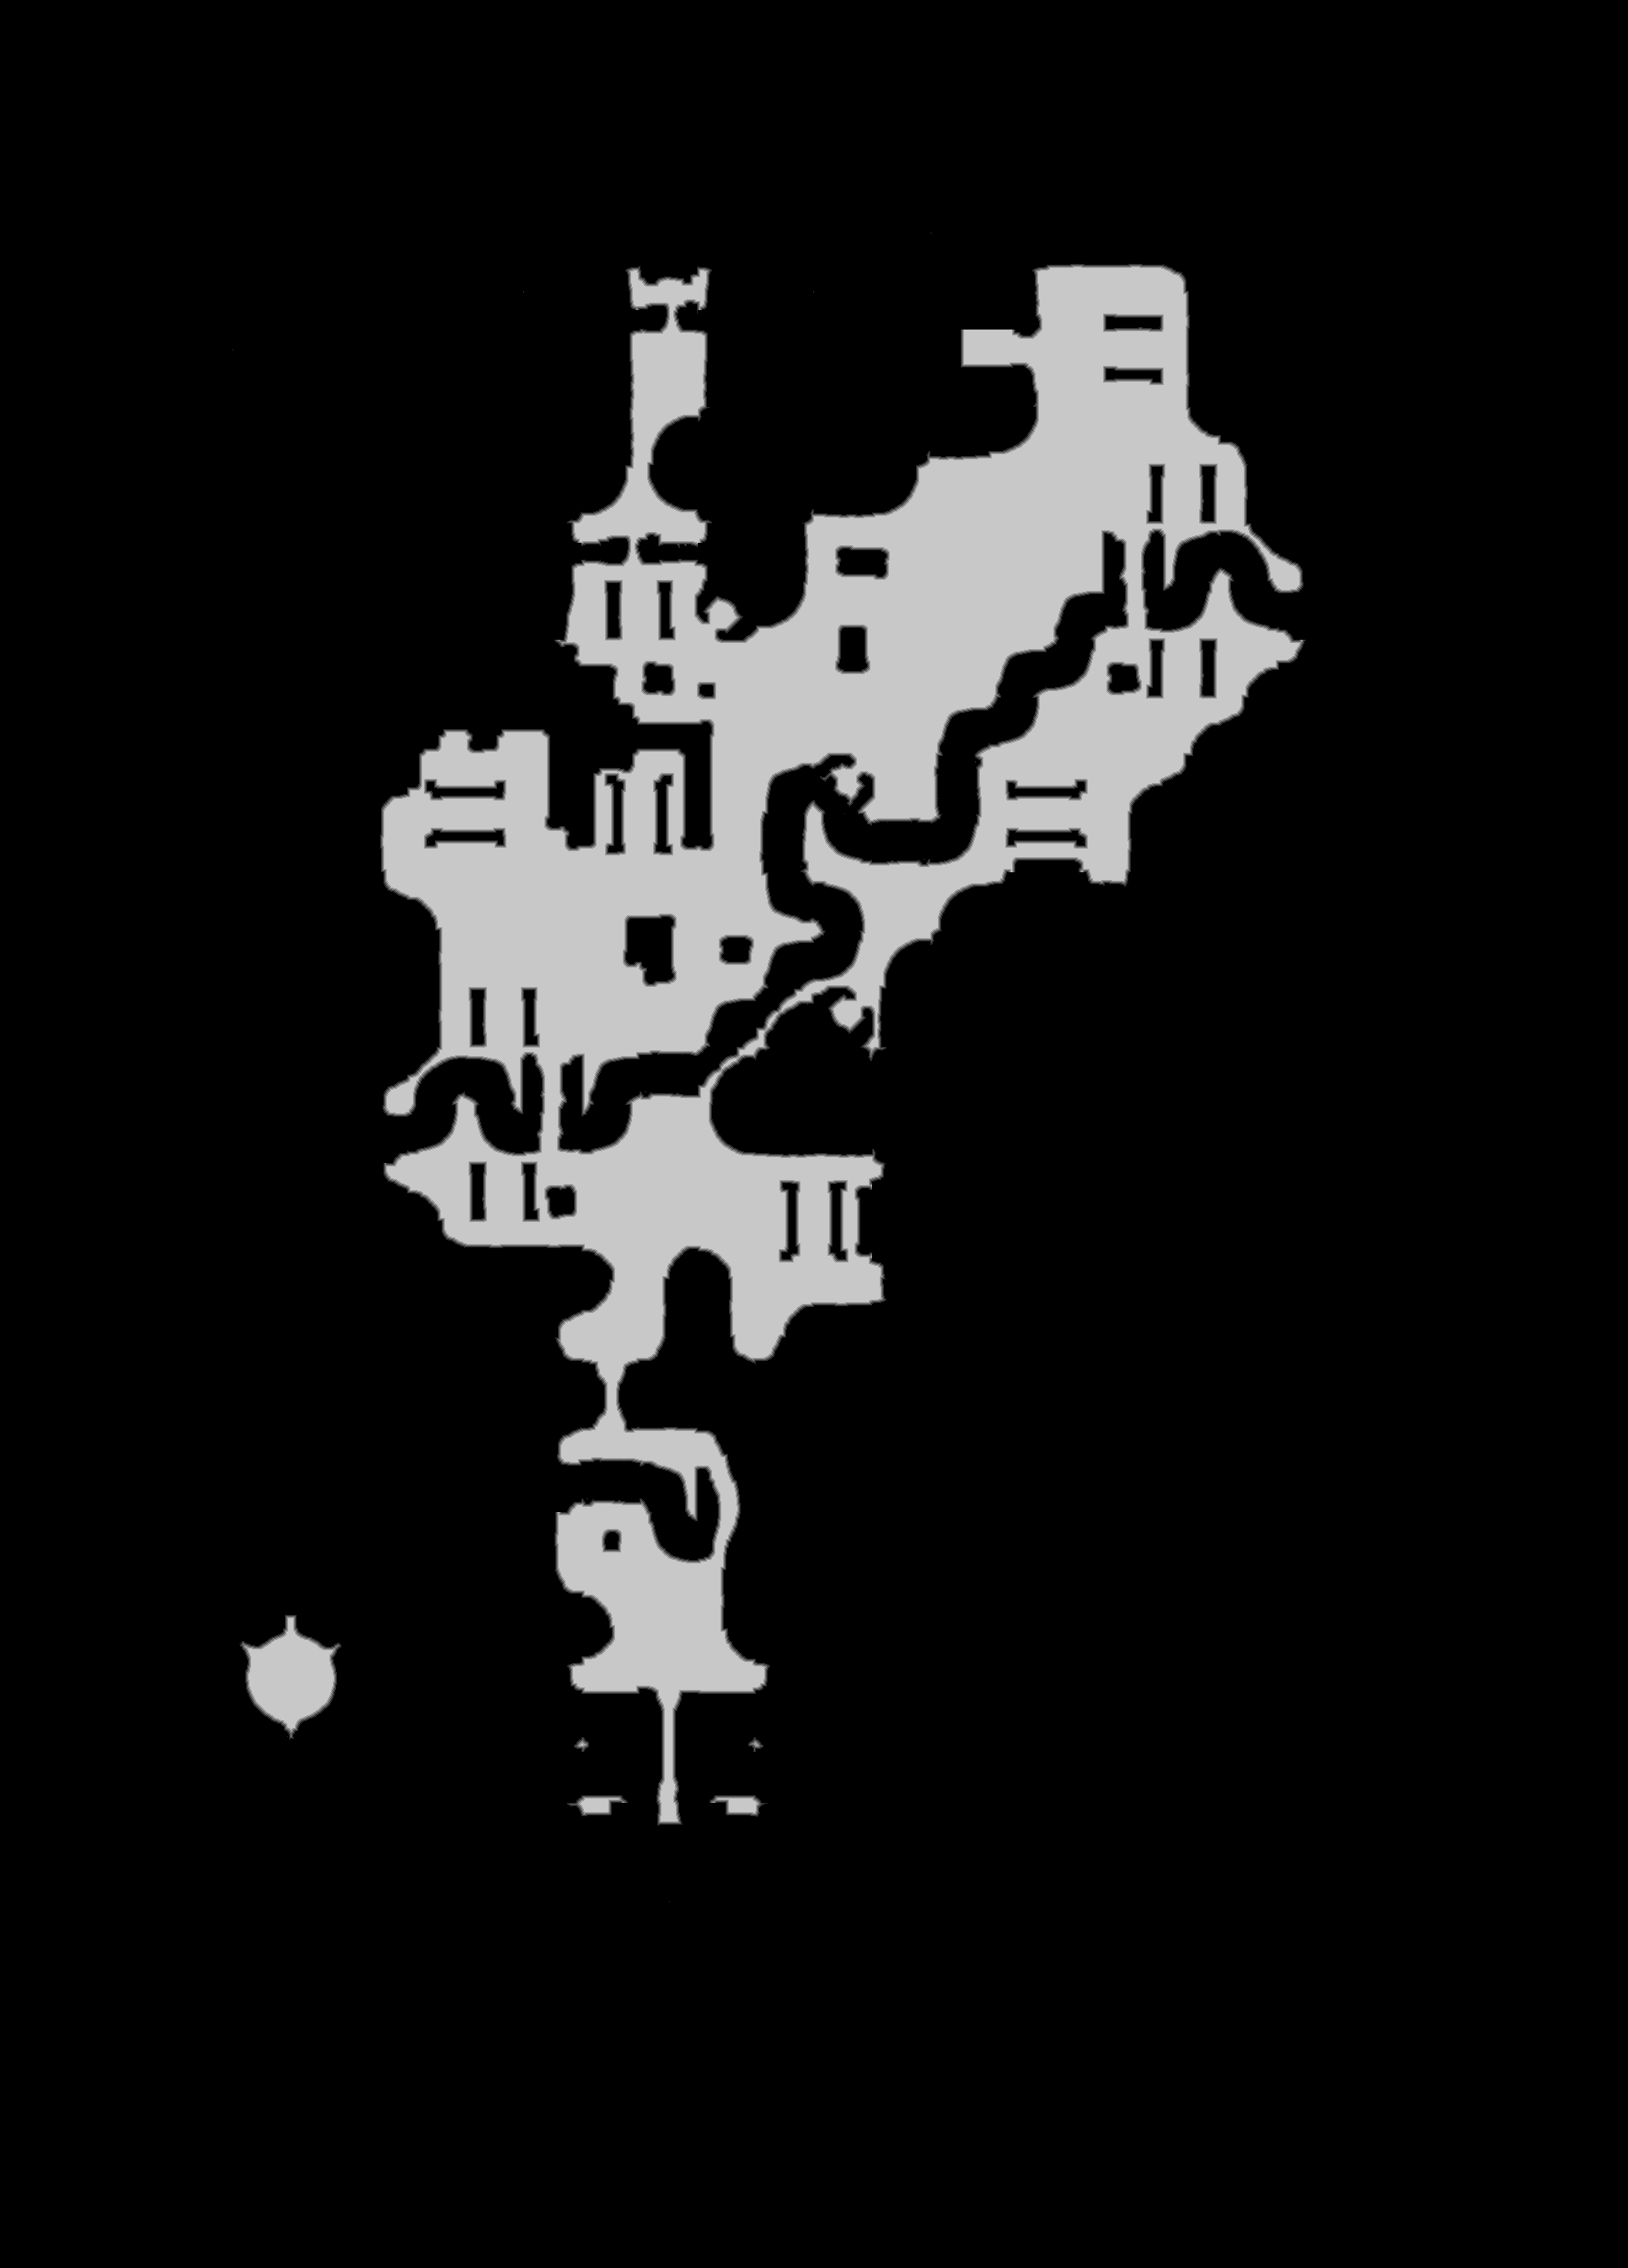

Data behind this chart, as committed beside it:
source	tdt_hull melee
truth	truth_4649381f3f0.tsv
width	1932
height	2691
nibble	0	4565248
nibble	1	23831
nibble	2	23739
nibble	3	23660
nibble	4	23607
nibble	5	538927
